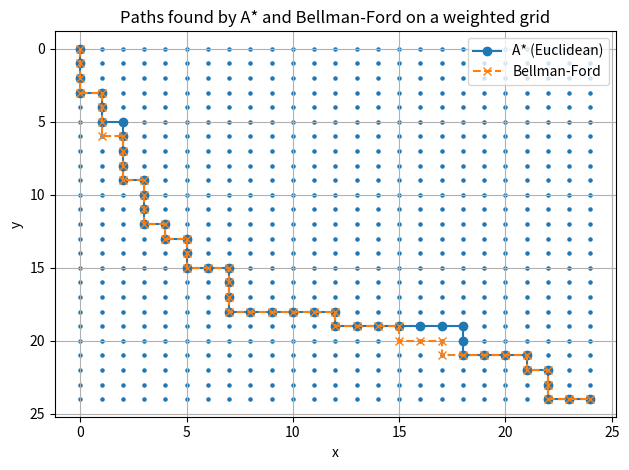
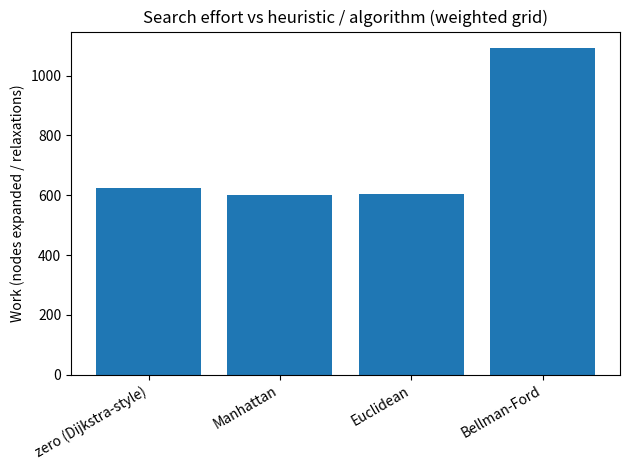
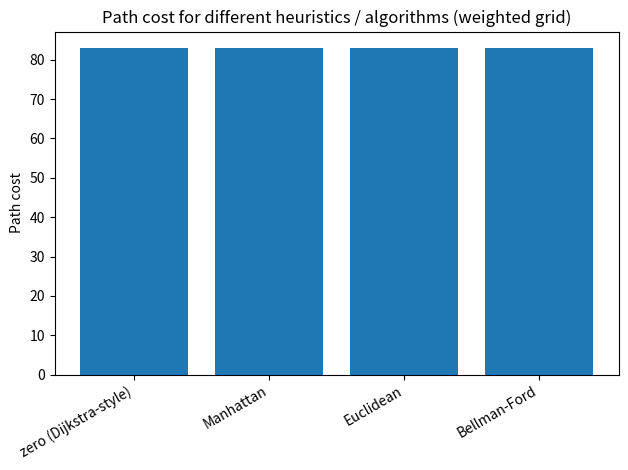

The matplotlib source for these figures, in order:
# -*- coding: utf-8 -*-
"""Untitled1.ipynb

Automatically generated by Colab.

Original file is located at
    https://colab.research.google.com/<link-removed>
"""

# Cell 1: Imports and Graph class

from typing import Dict, List, Tuple, Hashable, Optional, Callable, Set
import math
import heapq
import matplotlib.pyplot as plt

Node = Hashable
Weight = float

class Graph:
    def __init__(self, directed: bool = True):
        self.directed = directed
        self.adj: Dict[Node, List[Tuple[Node, Weight]]] = {}

    def add_edge(self, u: Node, v: Node, w: Weight) -> None:
        """Add edge u -> v with weight w."""
        if u not in self.adj:
            self.adj[u] = []
        if v not in self.adj:
            self.adj[v] = []
        self.adj[u].append((v, w))
        if not self.directed:
            self.adj[v].append((u, w))

    def neighbors(self, u: Node) -> List[Tuple[Node, Weight]]:
        return self.adj.get(u, [])

    def nodes(self) -> List[Node]:
        return list(self.adj.keys())

# Cell 2: Heuristic functions

from typing import Tuple

Coord = Tuple[int, int]

def zero_heuristic(a: Coord, b: Coord) -> float:
    """Admissible but weak heuristic: h(n) = 0 (A* behaves like Dijkstra)."""
    return 0.0

def manhattan(a: Coord, b: Coord) -> float:
    """L1 distance heuristic, good for 4-neighbor grid."""
    (x1, y1), (x2, y2) = a, b
    return abs(x1 - x2) + abs(y1 - y2)

def euclidean(a: Coord, b: Coord) -> float:
    """L2 distance heuristic."""
    (x1, y1), (x2, y2) = a, b
    return math.hypot(x1 - x2, y1 - y2)

# Cell 3: Bellman-Ford algorithm

def bellman_ford(
    graph: Graph,
    source: Node
) -> Tuple[Dict[Node, float], Dict[Node, Optional[Node]], bool, int]:
    """
    Bellman-Ford shortest paths.
    Returns: (distances, predecessors, has_negative_cycle, relax_count)
    relax_count is how many times an edge was successfully relaxed
    (used as a rough measure of work).
    """
    nodes = graph.nodes()
    dist: Dict[Node, float] = {v: math.inf for v in nodes}
    pred: Dict[Node, Optional[Node]] = {v: None for v in nodes}
    dist[source] = 0.0

    relax_count = 0

    # Relax edges |V| - 1 times
    for _ in range(len(nodes) - 1):
        updated = False
        for u in nodes:
            for v, w in graph.neighbors(u):
                if dist[u] + w < dist[v]:
                    dist[v] = dist[u] + w
                    pred[v] = u
                    relax_count += 1
                    updated = True
        if not updated:
            break

    # Check for negative cycle
    has_negative_cycle = False
    for u in nodes:
        for v, w in graph.neighbors(u):
            if dist[u] + w < dist[v]:
                has_negative_cycle = True

    return dist, pred, has_negative_cycle, relax_count


def reconstruct_path(
    pred: Dict[Node, Optional[Node]],
    source: Node,
    target: Node
) -> Optional[List[Node]]:
    """Reconstruct path from source to target using predecessor map."""
    if target not in pred:
        return None
    if source == target:
        return [source]
    if pred[target] is None:
        return None

    path = [target]
    while target != source:
        target = pred[target]
        if target is None:
            return None
        path.append(target)
    path.reverse()
    return path

# Cell 4: A* algorithm

Heuristic = Callable[[Node, Node], float]

def astar(
    graph: Graph,
    start: Node,
    goal: Node,
    heuristic: Heuristic
) -> Tuple[Optional[List[Node]], float, int]:
    """
    A* search.
    Returns: (path, path_cost, expanded_nodes)
    expanded_nodes: number of nodes actually popped from the open set (rough work).
    """
    open_heap: List[Tuple[float, Node]] = []
    heapq.heappush(open_heap, (0.0, start))

    g: Dict[Node, float] = {start: 0.0}  # cost from start
    f: Dict[Node, float] = {start: heuristic(start, goal)}  # estimated total
    came_from: Dict[Node, Optional[Node]] = {}

    closed: Set[Node] = set()
    expanded_nodes = 0

    while open_heap:
        _, current = heapq.heappop(open_heap)
        if current in closed:
            continue

        closed.add(current)
        expanded_nodes += 1

        if current == goal:
            # Reconstruct path
            path = [current]
            while current in came_from:
                current = came_from[current]
                path.append(current)
            path.reverse()
            return path, g[path[-1]], expanded_nodes

        for neighbor, weight in graph.neighbors(current):
            tentative_g = g[current] + weight
            if tentative_g < g.get(neighbor, math.inf):
                g[neighbor] = tentative_g
                came_from[neighbor] = current
                f[neighbor] = tentative_g + heuristic(neighbor, goal)
                heapq.heappush(open_heap, (f[neighbor], neighbor))

    # No path found
    return None, math.inf, expanded_nodes

# Cell 5 (updated): Build WEIGHTED grid, run experiments, and visualization helpers

import random

def build_weighted_grid_graph(width: int, height: int,
                              w_min: int = 1, w_max: int = 5,
                              seed: int = 0) -> Graph:
    """
    Build an undirected grid graph with random positive weights.
    Each edge weight is in [w_min, w_max].
    Using only (1,0) and (0,1) directions to avoid duplicate edges.
    """
    random.seed(seed)
    g = Graph(directed=False)
    for x in range(width):
        for y in range(height):
            node = (x, y)
            for dx, dy in [(1, 0), (0, 1)]:  # right and down only; undirected graph adds back-edge
                nx, ny = x + dx, y + dy
                if 0 <= nx < width and 0 <= ny < height:
                    w = random.randint(w_min, w_max)
                    g.add_edge(node, (nx, ny), float(w))
    return g


def run_experiments(width: int = 25, height: int = 25):
    """
    Run A* with different heuristics + Bellman-Ford on a weighted grid,
    print stats, and return results for plotting.
    """
    start = (0, 0)
    goal = (width - 1, height - 1)

    graph = build_weighted_grid_graph(width, height, w_min=1, w_max=5, seed=42)

    heuristics = [
        ("zero (Dijkstra-style)", zero_heuristic),
        ("Manhattan", manhattan),
        ("Euclidean", euclidean),
    ]

    astar_results = []

    print("=== A* with different heuristics (weighted grid) ===")
    for name, h in heuristics:
        path, cost, expanded = astar(graph, start, goal, h)
        astar_results.append({
            "name": name,
            "heuristic": h,
            "path": path,
            "cost": cost,
            "expanded": expanded,
        })
        print(f"Heuristic: {name}")
        print(f"  Path cost: {cost}")
        print(f"  Path length: {len(path) if path is not None else 'no path'}")
        print(f"  Nodes expanded: {expanded}")
        print()

    print("=== Bellman-Ford (single-source, weighted grid) ===")
    dist, pred, neg_cycle, relax_count = bellman_ford(graph, start)
    path_bf = reconstruct_path(pred, start, goal)
    bf_info = {
        "name": "Bellman-Ford",
        "path": path_bf,
        "cost": dist.get(goal, math.inf),
        "expanded": relax_count,   # use relax_count as 'work'
        "negative_cycle": neg_cycle,
    }

    print(f"Negative cycle detected? {neg_cycle}")
    print(f"Path cost: {bf_info['cost']}")
    print(f"Path length: {len(path_bf) if path_bf is not None else 'no path'}")
    print(f"Relaxations (as work measure): {relax_count}")

    meta = {
        "width": width,
        "height": height,
        "start": start,
        "goal": goal,
    }
    return astar_results, bf_info, meta


def plot_paths(astar_results, bf_info, meta):
    """
    Visualize paths on the grid:
    - A* with one heuristic (Euclidean if available)
    - Bellman-Ford path
    """
    width = meta["width"]
    height = meta["height"]

    # Pick Euclidean A*, or fallback to the first one
    chosen = None
    for r in astar_results:
        if r["name"].startswith("Euclidean"):
            chosen = r
            break
    if chosen is None:
        chosen = astar_results[-1]

    plt.figure()
    # Plot all grid nodes as background
    xs = []
    ys = []
    for x in range(width):
        for y in range(height):
            xs.append(x)
            ys.append(y)
    plt.scatter(xs, ys, s=5)

    # Plot A* path
    if chosen["path"] is not None:
        px = [p[0] for p in chosen["path"]]
        py = [p[1] for p in chosen["path"]]
        plt.plot(px, py, marker='o', label=f"A* ({chosen['name']})")

    # Plot Bellman-Ford path
    if bf_info["path"] is not None:
        bx = [p[0] for p in bf_info["path"]]
        by = [p[1] for p in bf_info["path"]]
        plt.plot(bx, by, marker='x', linestyle='--', label="Bellman-Ford")

    plt.title("Paths found by A* and Bellman-Ford on a weighted grid")
    plt.xlabel("x")
    plt.ylabel("y")
    plt.gca().invert_yaxis()  # Optional for more 'grid-like' look
    plt.legend()
    plt.grid(True)
    plt.tight_layout()
    plt.show()


def plot_expanded_nodes(astar_results, bf_info):
    """Bar chart: how much work each algorithm/heuristic does."""
    names = [r["name"] for r in astar_results] + [bf_info["name"]]
    values = [r["expanded"] for r in astar_results] + [bf_info["expanded"]]

    plt.figure()
    positions = list(range(len(names)))
    plt.bar(positions, values)
    plt.xticks(positions, names, rotation=30, ha="right")
    plt.ylabel("Work (nodes expanded / relaxations)")
    plt.title("Search effort vs heuristic / algorithm (weighted grid)")
    plt.tight_layout()
    plt.show()


def plot_path_costs(astar_results, bf_info):
    """Bar chart: compare path cost."""
    names = [r["name"] for r in astar_results] + [bf_info["name"]]
    values = [r["cost"] for r in astar_results] + [bf_info["cost"]]

    plt.figure()
    positions = list(range(len(names)))
    plt.bar(positions, values)
    plt.xticks(positions, names, rotation=30, ha="right")
    plt.ylabel("Path cost")
    plt.title("Path cost for different heuristics / algorithms (weighted grid)")
    plt.tight_layout()
    plt.show()

# Cell 6 (updated): Run experiments on weighted grid and show charts

astar_results, bf_info, meta = run_experiments(width=25, height=25)

# Path visualization (A* vs Bellman-Ford)
plot_paths(astar_results, bf_info, meta)

# Heuristic effect: how many nodes expanded / relaxations
plot_expanded_nodes(astar_results, bf_info)

# Heuristic effect: path cost comparison
plot_path_costs(astar_results, bf_info)